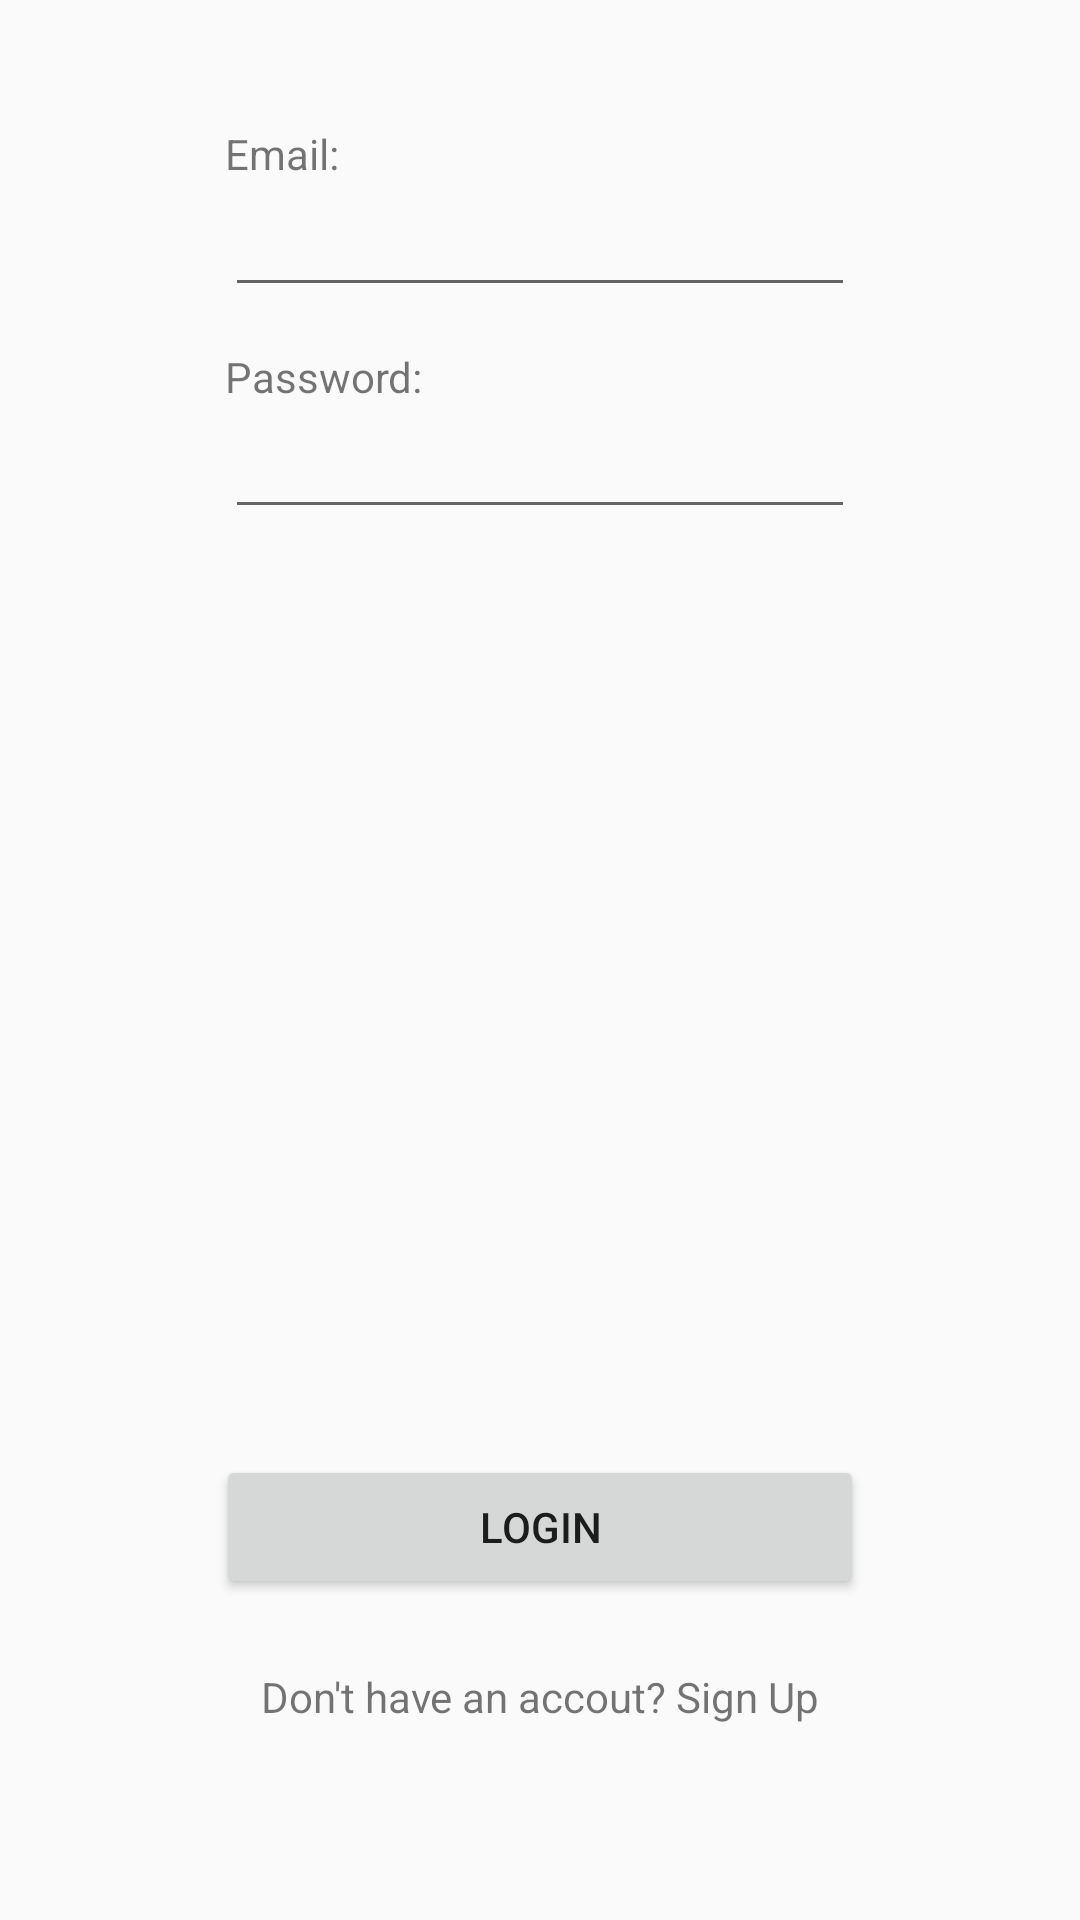

Reconstruct the res/layout file that produces this screen, plus the resources it refers to.
<!-- AndroidManifest.xml: application theme AppTheme -->
<!-- res/layout/activity_login.xml -->
<?xml version="1.0" encoding="utf-8"?>
<RelativeLayout xmlns:android="http://schemas.android.com/apk/res/android"
    xmlns:app="http://schemas.android.com/apk/res-auto"
    xmlns:tools="http://schemas.android.com/tools"
    android:layout_width="match_parent"
    android:layout_height="match_parent"
    tools:context=".LoginActivity">

    <EditText
        android:id="@+id/editTextEmail"
        android:layout_width="wrap_content"
        android:layout_height="wrap_content"
        android:layout_alignParentTop="true"
        android:layout_centerHorizontal="true"
        android:layout_marginTop="61dp"
        android:ems="10"
        android:inputType="textEmailAddress" />

    <TextView
        android:id="@+id/textView"
        android:layout_width="wrap_content"
        android:layout_height="wrap_content"
        android:layout_above="@+id/editTextEmail"
        android:layout_alignStart="@+id/editTextEmail"
        android:layout_marginBottom="-61dp"
        android:text="Email:" />

    <EditText
        android:id="@+id/editTextPassword"
        android:layout_width="wrap_content"
        android:layout_height="wrap_content"
        android:layout_below="@+id/textView2"
        android:layout_centerHorizontal="true"
        android:ems="10"
        android:inputType="textPassword" />

    <TextView
        android:id="@+id/textView2"
        android:layout_width="wrap_content"
        android:layout_height="wrap_content"
        android:layout_alignParentTop="true"
        android:layout_alignStart="@+id/editTextEmail"
        android:layout_marginTop="116dp"
        android:text="Password:" />

    <Button
        android:id="@+id/buttonLogin"
        android:layout_width="216dp"
        android:layout_height="wrap_content"
        android:layout_alignParentBottom="true"
        android:layout_centerHorizontal="true"
        android:layout_marginBottom="107dp"
        android:text="Login" />

    <TextView
        android:id="@+id/textSignUp"
        android:layout_width="214dp"
        android:layout_height="wrap_content"
        android:layout_alignParentBottom="true"
        android:layout_centerHorizontal="true"
        android:layout_marginBottom="65dp"
        android:text="Don't have an accout? Sign Up"
        android:textAlignment="center" />

    <ProgressBar
        android:id="@+id/progressBar"
        android:visibility="gone"
        android:layout_centerHorizontal="true"
        android:layout_centerVertical="true"
        android:layout_width="wrap_content"
        android:layout_height="wrap_content" />

</RelativeLayout>
<!-- resources referenced by this layout -->
<resources>
  <style name="AppTheme" parent="Theme.AppCompat.Light.DarkActionBar">
          
          <item name="colorPrimary">@color/colorPrimary</item>
          <item name="colorPrimaryDark">@color/colorPrimaryDark</item>
          <item name="colorAccent">@color/colorAccent</item>
          <item name="windowActionBar">false</item>
          <item name="windowNoTitle">true</item>﻿
      </style>
  <color name="colorPrimary">#673AB7</color>
  <color name="colorPrimaryDark">#4CAF50</color>
  <color name="colorAccent">#8BC34A</color>
</resources>
